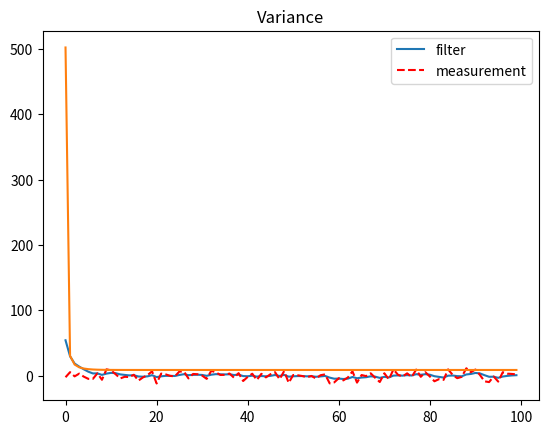

Source code (Python):
from __future__ import print_function, division
import matplotlib.pyplot as plt
import matplotlib.pylab as pylab
import numpy.random as random
import numpy as np
import math

class DogSensor():
    def __init__(self, x0=0, velocity=1, noise=0.0):
        """
        x0 : initial position ground truth
        velocity : (+ve values = move right, -ve values = move left)
        noise : scaling factor for noise, 0 = no noise
        """
        self.x = x0
        self.velocity = velocity
        self.noise = np.sqrt(noise)
    def sense(self):
        self.x = self.x + self.velocity
        return self.x + random.randn() * self.noise


for i in range(20):
    print('{: 5.4f}'.format(random.randn()),end='\t')
    if (i+1) % 5 == 0:
        print('')

# dog = DogSensor (noise=0.0)
# xs = []
# for i in range(10):
#     x = dog.sense()
#     xs.append(x)
#     print("%.4f" % x, end=' ')
#
# plt.plot(xs, label='dog position')
# plt.legend(loc='best')
# plt.show()



def test_sensor(noise_scale):
    dog = DogSensor(noise=noise_scale)
    xs = []
    for i in range(100):
        x = dog.sense()
        xs.append(x)
    plt.plot(xs, label='sensor')
    plt.plot([0,99],[1,100], 'r--', label='actual')
    plt.xlabel('time')
    plt.ylabel('pos')
    plt.ylim([0,100])
    plt.title('noise = ' + str(noise_scale))
    plt.legend(loc='best')
    plt.show()

def gaussian(x, mean, var):
    """returns normal distribution for x given a
    gaussian with the specified mean and variance.
    """
    return np.exp((-0.5 * (x - mean) ** 2) / var) / np.sqrt(2 * np.pi * var)

def plot_gaussian(x_range, mean, var):
    y_arr = []
    for x in x_range:
        y = gaussian(x, mean, var)
        y_arr.append(y)
    plt.plot(x_range, y_arr)
    plt.show()

def multiply_gaussians(mu1, var1, mu2, var2):
    mean = (var1*mu2 + var2*mu1) / (var1+var2)
    variance = 1 / (1/var1 + 1/var2)
    return (mean, variance)

def update(mean_pos, variance_pos, mean_measurement, variance_measurement):
    return multiply_gaussians(mean_pos, variance_pos, mean_measurement, variance_measurement)

def predict(mean_pos, variance_pos, mean_movement, variance_movement):
    return (mean_pos + mean_movement, variance_pos + variance_movement)


# test_sensor(4.0)

# Dog moving with velocity = 1
# dog = DogSensor(23, 1, 5)
# # dog = DogSensor(noise=0.4)
# xs = range(100)
# ys = []
# for i in xs:
#     ys.append(dog.sense())
# plt.plot(xs,ys, label='dog position')
# plt.legend(loc='best')
# plt.show()

# dog standing still with incrrect initial belief corrected by series of sensor updates
# dog = DogSensor(velocity=0, noise=1)
# pos,s = 2, 5
# for i in range(20):
#     pos,s = update(pos, s, dog.sense(), 5)
#     plot_gaussian(range(-5, 5), pos, s)
#     print('time:', i, '\tposition =', "%.3f" % pos, '\tvariance =', "%.3f" % s)


movement = 0#1
movement_error = 2#30#2
sensor_error = 30#4.5
pos = (1000,500)#(0, 50) # initial belief = gaussian N(mean, variance) = N(0,50)
dog = DogSensor(x0=0, velocity=movement, noise=sensor_error)
zs = [] # array to store series of sensor measurements
ps = [] # array to store series of positions
vs = [] # array to store series of position variance




for i in range(100):
    # predict new pos, given current belief
    pos = predict(mean_pos = pos[0],
                  variance_pos = pos[1],
                  mean_movement = movement,
                  variance_movement = movement_error)
    print('PREDICT: {: 10.4f} {: 10.4f}'.format(pos[0], pos[1]),end='\t')

    # take new sensor measurement
    Z = dog.sense()

    # # alternative sensor measurement, nonlinear function independent of movement
    # Z = math.sin(i / 3.) * 2 + random.randn()*1.2

    zs.append(Z)      # store sensor measurement
    variance_pos = pos[1]
    vs.append(variance_pos) # store position variance

    # update position
    pos = update(mean_pos = pos[0],
                 variance_pos = pos[1],
                 mean_measurement = Z,
                 variance_measurement = sensor_error)
    ps.append(pos[0]) # store updated position

    # print new belief
    print('UPDATE: {: 10.4f} {: 10.4f}'.format(pos[0], pos[1]))

plt.plot(ps, label='filter')
plt.plot(zs, c='r', linestyle='dashed', label='measurement')
plt.legend(loc='best')
plt.show()

plt.plot(vs)
plt.title('Variance')
plt.show()
print ([float("%0.4f" % v) for v in vs])

